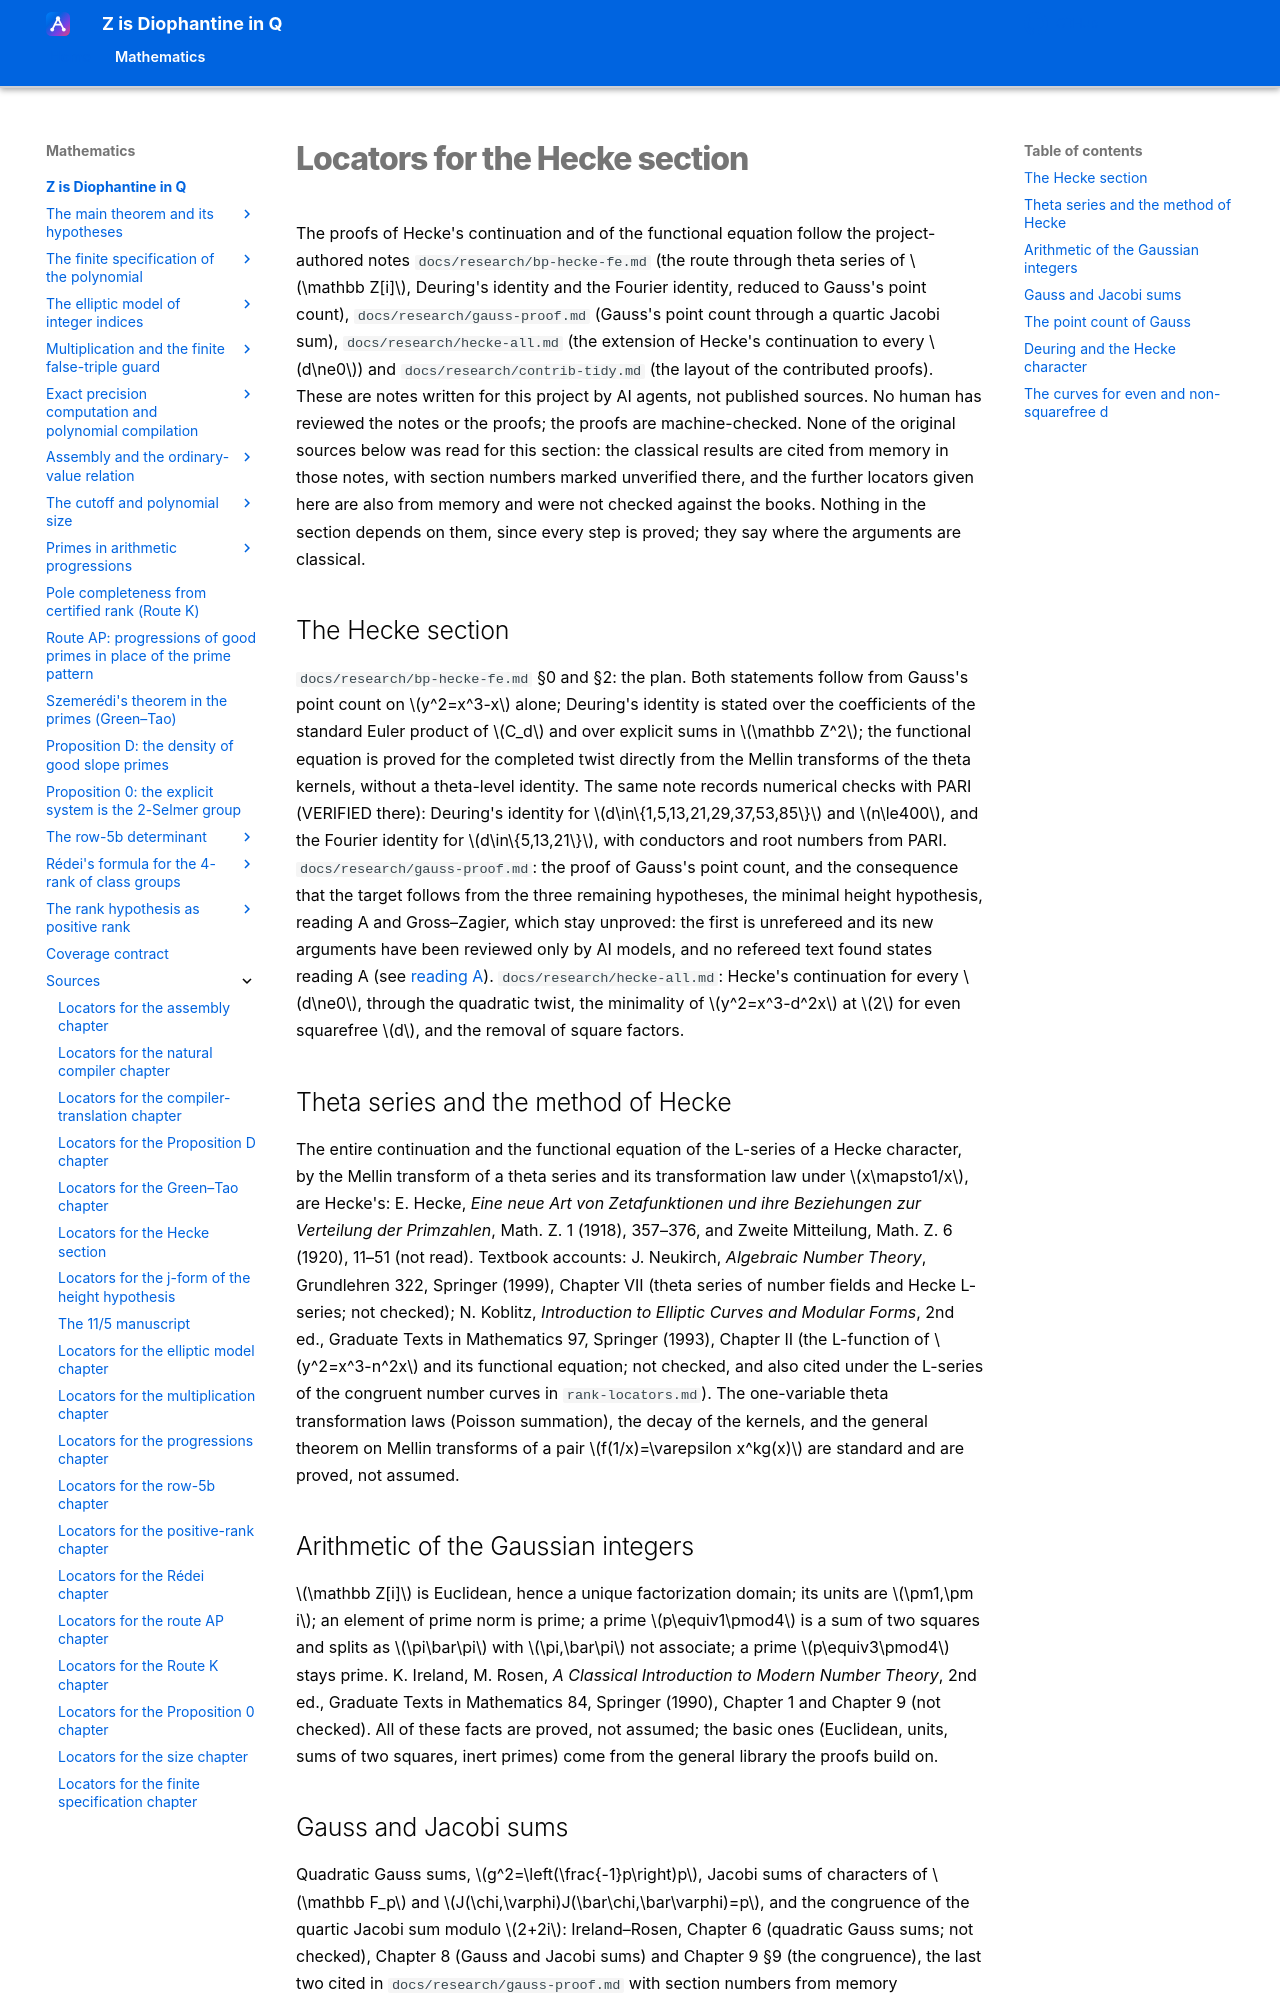

repository: Deicyde/diophantine-z-q · page: sources/hecke-locators.html · generator: mkdocs

# Locators for the Hecke section

The proofs of Hecke's continuation and of the functional equation follow the project-authored notes
`docs/research/bp-hecke-fe.md` (the route through theta series of $\mathbb Z[i]$, Deuring's identity
and the Fourier identity, reduced to Gauss's point count), `docs/research/gauss-proof.md` (Gauss's
point count through a quartic Jacobi sum), `docs/research/hecke-all.md` (the extension of Hecke's
continuation to every $d\ne0$) and `docs/research/contrib-tidy.md` (the layout of the contributed
proofs). These are notes written for this project by AI agents, not published sources. No human has reviewed the notes or the proofs; the proofs are
machine-checked. None of the
original sources below was read for this section: the classical results are cited from memory in
those notes, with section numbers marked unverified there, and the further locators given here are
also from memory and were not checked against the books. Nothing in the section depends on them,
since every step is proved; they say where the arguments are classical.

## The Hecke section

`docs/research/bp-hecke-fe.md` §0 and §2: the plan. Both statements follow from Gauss's point count
on $y^2=x^3-x$ alone; Deuring's identity is stated over the coefficients of the standard Euler
product of $C_d$ and over explicit sums in $\mathbb Z^2$; the functional equation is proved for the
completed twist directly from the Mellin transforms of the theta kernels, without a theta-level
identity. The same note records numerical checks with PARI (VERIFIED there): Deuring's identity for
$d\in\{1,5,13,21,29,37,53,85\}$ and $n\le400$, and the Fourier identity for $d\in\{5,13,21\}$, with
conductors and root numbers from PARI. `docs/research/gauss-proof.md`: the proof of Gauss's point
count, and the consequence that the target follows from the three remaining hypotheses, the minimal
height hypothesis, reading A and Gross–Zagier, which stay unproved: the first is unrefereed and its
new arguments have been reviewed only by AI models, and no refereed text found states reading A
(see [reading A](rank-locators.md#reading-a-of-tian-yuan-zhang)). `docs/research/hecke-all.md`: Hecke's continuation for every $d\ne0$, through the
quadratic twist, the minimality of $y^2=x^3-d^2x$ at $2$ for even squarefree $d$, and the removal of
square factors.

## Theta series and the method of Hecke

The entire continuation and the functional equation of the L-series of a Hecke character, by the
Mellin transform of a theta series and its transformation law under $x\mapsto1/x$, are Hecke's:
E. Hecke, *Eine neue Art von Zetafunktionen und ihre Beziehungen zur Verteilung der Primzahlen*,
Math. Z. 1 (1918), 357–376, and Zweite Mitteilung, Math. Z. 6 (1920), 11–51 (not read). Textbook
accounts: J. Neukirch, *Algebraic Number Theory*, Grundlehren 322, Springer (1999), Chapter VII
(theta series of number fields and Hecke L-series; not checked); N. Koblitz, *Introduction to
Elliptic Curves and Modular Forms*, 2nd ed., Graduate Texts in Mathematics 97, Springer (1993),
Chapter II (the L-function of $y^2=x^3-n^2x$ and its functional equation; not checked, and also cited
under the L-series of the congruent number curves in `rank-locators.md`). The one-variable theta
transformation laws (Poisson summation), the decay of the kernels, and the general theorem on Mellin
transforms of a pair $f(1/x)=\varepsilon x^kg(x)$ are standard and are proved, not
assumed.
